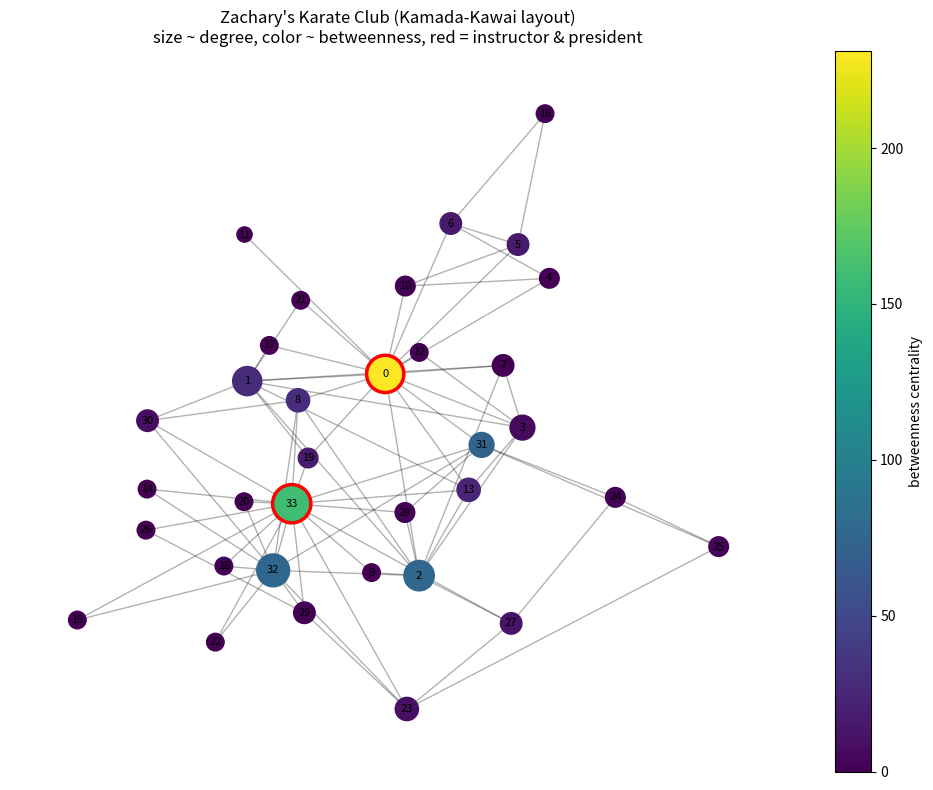

The script that saved this image: (Note: this script raises an exception after producing the figure.)
import matplotlib
matplotlib.use("Agg")
import matplotlib.pyplot as plt
import numpy as np
import networkx as nx

# ---------------------------------------------------------------
# Input model: an undirected adjacency matrix A (A[i,j]=1 if edge).
# We take Zachary's karate club (34 vertices) as the example graph,
# but everything structural below is computed FROM the matrix by hand.
# networkx is used ONLY to source the graph and for layout/drawing.
# ---------------------------------------------------------------
G_src = nx.karate_club_graph()
n = G_src.number_of_nodes()
A = np.zeros((n, n), dtype=int)
for i, j in G_src.edges():
    A[i, j] = 1
    A[j, i] = 1  # symmetric: undirected

# ---------------------------------------------------------------
# 1) Degree distribution: degree of a node = row sum of A.
# ---------------------------------------------------------------
degrees = A.sum(axis=1)                    # number of neighbors per node
mean_degree = degrees.mean()
# tally how many nodes have each degree value
deg_vals, deg_counts = np.unique(degrees, return_counts=True)

# ---------------------------------------------------------------
# 2) Clustering coefficient (local): for each node, fraction of
#    possible edges among its neighbors that actually exist.
#    C_i = 2*(#links among neighbors) / (k_i*(k_i-1)).
# ---------------------------------------------------------------
clustering = np.zeros(n)
for i in range(n):
    nbrs = np.where(A[i] == 1)[0]          # neighbor indices
    k = len(nbrs)
    if k < 2:
        clustering[i] = 0.0                # undefined -> 0 by convention
        continue
    links = 0
    for a_idx in range(k):                 # count edges between neighbor pairs
        for b_idx in range(a_idx + 1, k):
            if A[nbrs[a_idx], nbrs[b_idx]] == 1:
                links += 1
    clustering[i] = 2.0 * links / (k * (k - 1))
avg_clustering = clustering.mean()

# ---------------------------------------------------------------
# 3) Shortest-path distance matrix via BFS from every node
#    (unweighted graph -> BFS gives geodesic distances).
# ---------------------------------------------------------------
INF = np.iinfo(np.int32).max
dist = np.full((n, n), INF, dtype=int)
for s in range(n):
    dist[s, s] = 0
    queue = [s]
    while queue:
        u = queue.pop(0)                   # FIFO queue -> breadth-first
        for v in np.where(A[u] == 1)[0]:
            if dist[s, v] == INF:          # first time reached = shortest
                dist[s, v] = dist[s, u] + 1
                queue.append(v)

# ---------------------------------------------------------------
# 4) Diameter: the largest finite shortest-path distance.
# ---------------------------------------------------------------
finite = dist[dist < INF]
diameter = int(finite.max())

# ---------------------------------------------------------------
# 5) Betweenness centrality via Brandes' algorithm.
#    For each source s, one BFS accumulates the number of shortest
#    paths (sigma) and back-propagates dependencies (delta).
# ---------------------------------------------------------------
betweenness = np.zeros(n)
for s in range(n):
    S = []                                 # stack: nodes in order of removal
    P = [[] for _ in range(n)]             # predecessors on shortest paths
    sigma = np.zeros(n); sigma[s] = 1.0    # # of shortest paths s->v
    d = np.full(n, -1, dtype=int); d[s] = 0
    queue = [s]
    while queue:                           # BFS from s
        v = queue.pop(0)
        S.append(v)
        for w in np.where(A[v] == 1)[0]:
            if d[w] < 0:                   # w found for the first time
                queue.append(w)
                d[w] = d[v] + 1
            if d[w] == d[v] + 1:           # shortest edge on a geodesic
                sigma[w] += sigma[v]
                P[w].append(v)
    delta = np.zeros(n)                    # dependency accumulation
    while S:                               # process in reverse BFS order
        w = S.pop()
        for v in P[w]:
            delta[v] += (sigma[v] / sigma[w]) * (1.0 + delta[w])
        if w != s:
            betweenness[w] += delta[w]
betweenness /= 2.0                         # each pair counted twice (undirected)

# ---------------------------------------------------------------
# Print all computed results.
# ---------------------------------------------------------------
print("=== Degree ===")
for i in range(n):
    print(f"node {i:2d} degree: {degrees[i]}")
for dv, dc in zip(deg_vals, deg_counts):
    print(f"degree {dv:2d}: {dc} nodes")
print(f"mean degree: {mean_degree:.4f}")
hubs = np.argsort(degrees)[::-1][:5]
print(f"top-5 highest-degree hubs (node:degree): "
      + ", ".join(f"{h}:{degrees[h]}" for h in hubs))

print("\n=== Clustering ===")
for i in range(n):
    print(f"node {i:2d} clustering: {clustering[i]:.4f}")
print(f"average clustering coefficient: {avg_clustering:.4f}")

print("\n=== Diameter ===")
print(f"diameter: {diameter}")

print("\n=== Betweenness centrality ===")
for i in range(n):
    print(f"node {i:2d} betweenness: {betweenness[i]:.4f}")
top2 = np.argsort(betweenness)[::-1][:2]
print(f"two highest-betweenness nodes: {int(top2[0])} and {int(top2[1])}")

# ---------------------------------------------------------------
# Separate independent CHECK against known ground truth values.
# ---------------------------------------------------------------
print("\n=== CHECK ===")
check_mean = abs(mean_degree - 4.6) < 0.1
check_diam = (diameter == 5)
check_clust = abs(avg_clustering - 0.57) < 0.02
# In nx.karate_club_graph, node 0 = instructor "Mr. Hi", node 33 = "Officer"/president
check_bridge = set(int(x) for x in top2) == {0, 33}
print(f"has high-degree hubs (node0={degrees[0]}, node33={degrees[33]}): "
      f"{degrees[0] > 10 and degrees[33] > 10}")
print(f"mean degree ~4.6: {check_mean} (got {mean_degree:.4f})")
print(f"diameter == 5: {check_diam} (got {diameter})")
print(f"clustering ~0.57: {check_clust} (got {avg_clustering:.4f})")
print(f"top-2 betweenness == instructor(0) & president(33): {check_bridge} "
      f"(got {int(top2[0])}, {int(top2[1])})")
print(f"ALL CHECKS PASS: {check_mean and check_diam and check_clust and check_bridge}")
# One-sentence explanation:
print("Explanation: matching the known mean degree, diameter, clustering, and the "
      "instructor/president as top bridges reproduces Zachary's documented statistics, "
      "which confirms the from-scratch structural computations are correct.")

# ---------------------------------------------------------------
# Draw the network with a Kamada-Kawai layout; size/color by degree,
# highlight the two highest-betweenness bridge nodes.
# ---------------------------------------------------------------
pos = nx.kamada_kawai_layout(G_src)
plt.figure(figsize=(10, 8))
node_colors = [betweenness[i] for i in range(n)]
node_sizes = [80 + 40 * degrees[i] for i in range(n)]
nx.draw_networkx_edges(G_src, pos, alpha=0.3)
nodes = nx.draw_networkx_nodes(G_src, pos, node_size=node_sizes,
                               node_color=node_colors, cmap="viridis")
nx.draw_networkx_labels(G_src, pos, font_size=8)
# outline the two faction-bridging leaders
nx.draw_networkx_nodes(G_src, pos, nodelist=list(int(x) for x in top2),
                       node_size=[node_sizes[i] for i in top2],
                       node_color="none", edgecolors="red", linewidths=2.5)
plt.colorbar(nodes, label="betweenness centrality")
plt.title("Zachary's Karate Club (Kamada-Kawai layout)\n"
          "size ~ degree, color ~ betweenness, red = instructor & president")
plt.axis("off")
plt.tight_layout()
plt.savefig("/Users/lvmy/neu/teaching/numericalR/numericalR/recipe-eval/gen/10C.1.1_s1.png")
